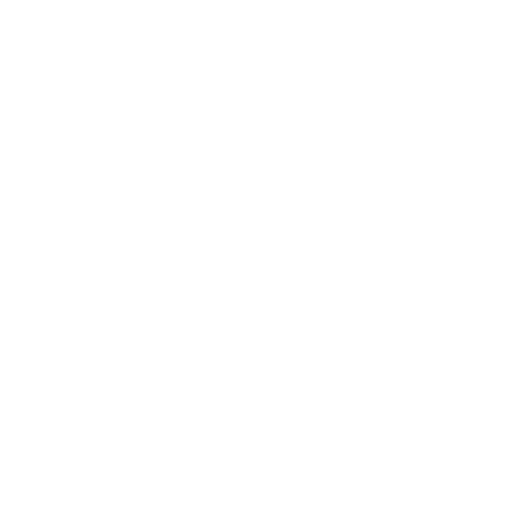
t = 0.00 s
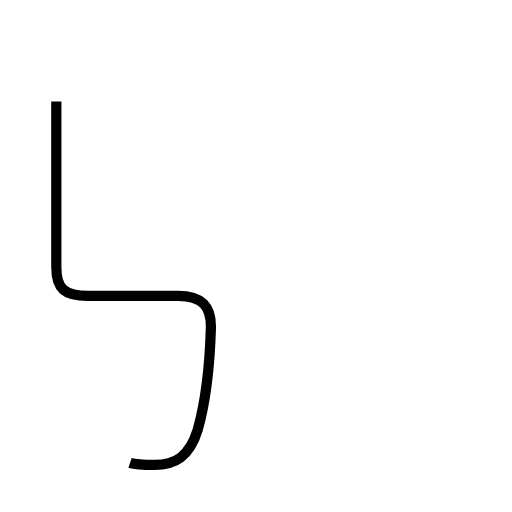
t = 1.60 s
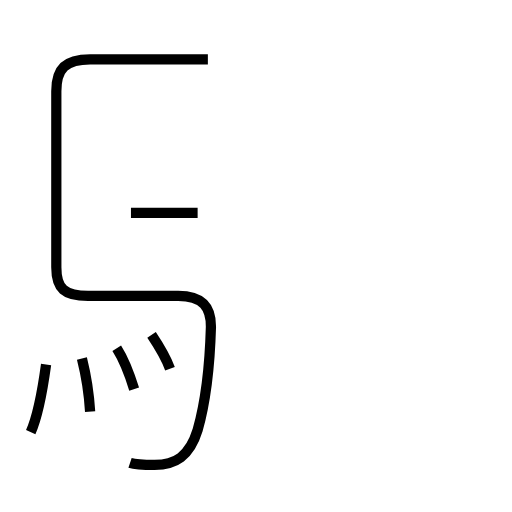
t = 2.94 s
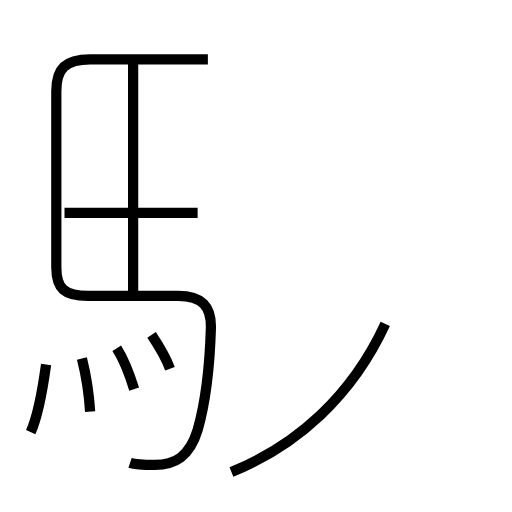
t = 4.46 s
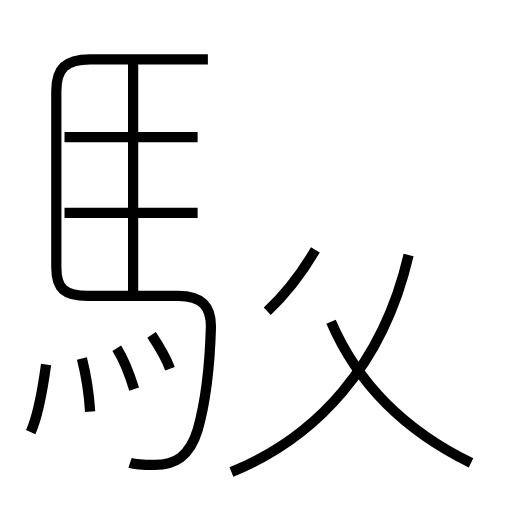
t = 5.89 s
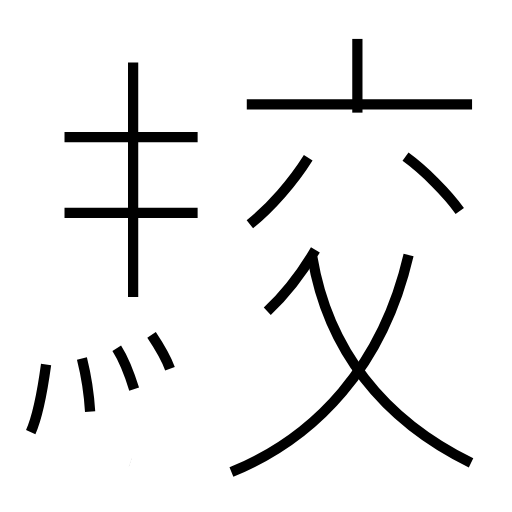
t = 7.45 s

The animated SVG that drew these frames (rendered in a browser with its animation timeline set to each time). Animation: 15 SMIL elements (animate=15); one cycle of 7.45 s.

<?xml version='1.0' encoding='utf-8'?>
<svg viewBox="0.0 -6.0 50.0 50.0" version="1.1" xmlns="http://www.w3.org/2000/svg"><rect x="-1000" y="-1000" width="2000" height="2000" stroke="white" fill="white" /><g style="fill:none;stroke:#000000;stroke-width:1"><path d="M 12.7 1.2 C 13.3 1.4 14.1 1.4 15.1 1.4 C 17.1 1.4 18.5 0.6 19.3 -2.0 C 20.1 -4.8 20.5 -8.6 20.6 -12.1 C 20.6 -13.9 19.9 -15.1 17.4 -15.1 L 8.6 -15.1 C 6.3 -15.1 5.5 -15.8 5.5 -17.9 L 5.5 -35.1 C 5.5 -37.3 6.4 -38.2 8.8 -38.2 L 20.3 -38.2 " transform="translate(0.0 38.0)" stroke-dasharray="71.27533143905332" stroke-dashoffset="71.27533143905332"><animate attributeName="stroke-dashoffset" from="71.27533143905332" to="0" dur="2.1382599431715996s" begin="0s; anim_end.end" fill="freeze" id="anim0" /></path><path d="M 3.0 -1.8 C 3.8 -3.6 4.2 -6.2 4.5 -8.4 " transform="translate(0.0 38.0)" stroke-dasharray="6.788837117071868" stroke-dashoffset="6.788837117071868"><animate attributeName="stroke-dashoffset" from="6.788837117071868" to="0" dur="0.20366511351215602s" begin="anim0.end" fill="freeze" id="anim1" /></path><path d="M 8.8 -3.8 C 8.7 -5.5 8.3 -7.8 8.0 -9.0 " transform="translate(0.0 38.0)" stroke-dasharray="5.266964554961335" stroke-dashoffset="5.266964554961335"><animate attributeName="stroke-dashoffset" from="5.266964554961335" to="0" dur="0.15800893664884005s" begin="anim1.end" fill="freeze" id="anim2" /></path><path d="M 13.1 -6.0 C 12.7 -7.3 12.1 -8.9 11.4 -10.0 " transform="translate(0.0 38.0)" stroke-dasharray="4.35781798245608" stroke-dashoffset="4.35781798245608"><animate attributeName="stroke-dashoffset" from="4.35781798245608" to="0" dur="0.13073453947368238s" begin="anim2.end" fill="freeze" id="anim3" /></path><path d="M 16.6 -8.0 C 16.2 -9.1 15.4 -10.4 14.8 -11.3 " transform="translate(0.0 38.0)" stroke-dasharray="3.766998248864248" stroke-dashoffset="3.766998248864248"><animate attributeName="stroke-dashoffset" from="3.766998248864248" to="0" dur="0.11300994746592744s" begin="anim3.end" fill="freeze" id="anim4" /></path><path d="M 19.3 -23.2 L 6.3 -23.2 " transform="translate(0.0 38.0)" stroke-dasharray="13.0" stroke-dashoffset="13.0"><animate attributeName="stroke-dashoffset" from="13.0" to="0" dur="0.39s" begin="anim4.end" fill="freeze" id="anim5" /></path><path d="M 13.0 -15.0 L 13.0 -37.9 " transform="translate(0.0 38.0)" stroke-dasharray="22.9" stroke-dashoffset="22.9"><animate attributeName="stroke-dashoffset" from="22.9" to="0" dur="0.6869999999999999s" begin="anim5.end" fill="freeze" id="anim6" /></path><path d="M 22.6 2.1 C 30.9 -1.3 37.4 -8.3 39.9 -19.1 " transform="translate(0.0 38.0)" stroke-dasharray="28.489280671047396" stroke-dashoffset="28.489280671047396"><animate attributeName="stroke-dashoffset" from="28.489280671047396" to="0" dur="0.8546784201314218s" begin="anim6.end" fill="freeze" id="anim7" /></path><path d="M 19.3 -30.6 L 6.3 -30.6 " transform="translate(0.0 38.0)" stroke-dasharray="13.0" stroke-dashoffset="13.0"><animate attributeName="stroke-dashoffset" from="13.0" to="0" dur="0.39s" begin="anim7.end" fill="freeze" id="anim8" /></path><path d="M 26.1 -13.6 C 27.8 -15.2 29.4 -17.2 30.8 -19.6 " transform="translate(0.0 38.0)" stroke-dasharray="7.647899011769227" stroke-dashoffset="7.647899011769227"><animate attributeName="stroke-dashoffset" from="7.647899011769227" to="0" dur="0.2294369703530768s" begin="anim8.end" fill="freeze" id="anim9" /></path><path d="M 46.0 1.2 C 37.4 -3.0 32.0 -9.9 30.5 -18.9 " transform="translate(0.0 38.0)" stroke-dasharray="26.432546404290264" stroke-dashoffset="26.432546404290264"><animate attributeName="stroke-dashoffset" from="26.432546404290264" to="0" dur="0.7929763921287079s" begin="anim9.end" fill="freeze" id="anim10" /></path><path d="M 24.4 -22.1 C 26.4 -23.7 28.6 -26.2 30.1 -28.6 " transform="translate(0.0 38.0)" stroke-dasharray="8.681698775238148" stroke-dashoffset="8.681698775238148"><animate attributeName="stroke-dashoffset" from="8.681698775238148" to="0" dur="0.26045096325714445s" begin="anim10.end" fill="freeze" id="anim11" /></path><path d="M 44.9 -23.4 C 43.7 -25.1 41.4 -27.4 39.6 -28.7 " transform="translate(0.0 38.0)" stroke-dasharray="7.521975884489229" stroke-dashoffset="7.521975884489229"><animate attributeName="stroke-dashoffset" from="7.521975884489229" to="0" dur="0.22565927653467685s" begin="anim11.end" fill="freeze" id="anim12" /></path><path d="M 46.1 -33.8 L 24.1 -33.8 " transform="translate(0.0 38.0)" stroke-dasharray="22.0" stroke-dashoffset="22.0"><animate attributeName="stroke-dashoffset" from="22.0" to="0" dur="0.6599999999999999s" begin="anim12.end" fill="freeze" id="anim13" /></path><path d="M 34.9 -33.0 L 34.9 -40.2" transform="translate(0.0 38.0)" stroke-dasharray="7.200000000000003" stroke-dashoffset="7.200000000000003"><animate attributeName="stroke-dashoffset" from="7.200000000000003" to="0" dur="0.21600000000000008s" begin="anim13.end" fill="freeze" id="anim_end" /></path></g></svg>
